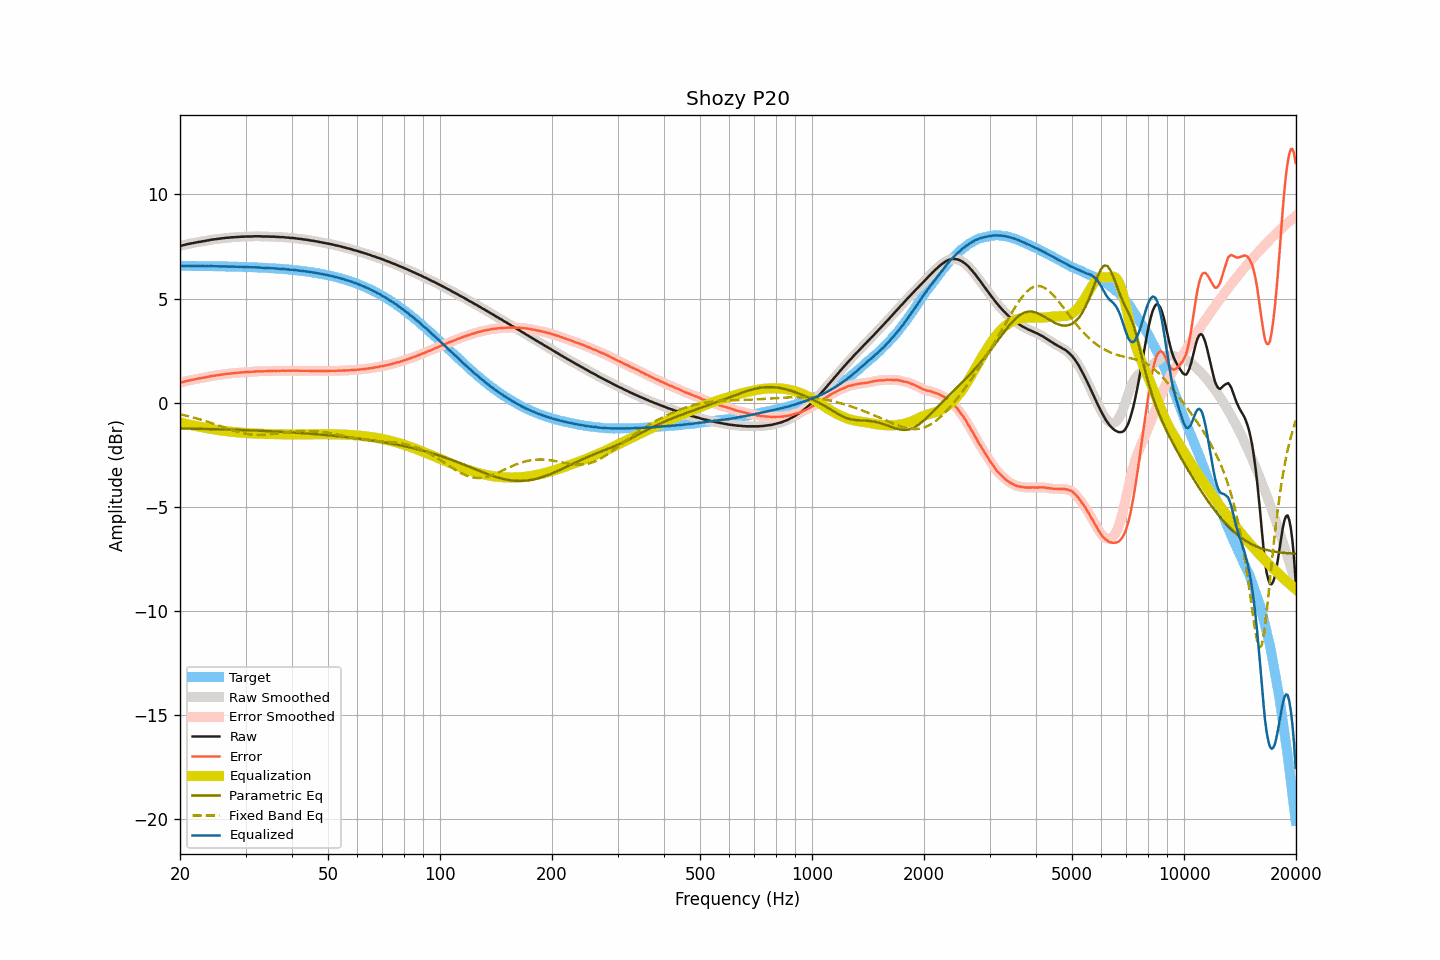

The file beside this chart, header and first rows:
frequency, raw, smoothed, error, error_smoothed, equalization, parametric_eq, fixed_band_eq, equalized_raw, equalized_smoothed, target
20.00, 7.52, 7.52, 0.95, 0.95, -0.95, -1.24, -0.57, 6.57, 6.57, 6.57
20.20, 7.54, 7.54, 0.97, 0.97, -0.97, -1.24, -0.58, 6.57, 6.57, 6.57
20.40, 7.56, 7.56, 0.99, 0.99, -0.99, -1.25, -0.60, 6.57, 6.57, 6.57
20.61, 7.58, 7.58, 1.01, 1.01, -1.01, -1.25, -0.62, 6.57, 6.57, 6.57
20.81, 7.60, 7.60, 1.03, 1.03, -1.03, -1.25, -0.63, 6.57, 6.57, 6.57
21.02, 7.62, 7.62, 1.05, 1.05, -1.05, -1.25, -0.65, 6.57, 6.57, 6.57
21.23, 7.63, 7.63, 1.06, 1.07, -1.07, -1.25, -0.67, 6.56, 6.57, 6.56
21.44, 7.65, 7.65, 1.09, 1.08, -1.08, -1.25, -0.69, 6.57, 6.56, 6.56
21.66, 7.66, 7.66, 1.10, 1.10, -1.10, -1.25, -0.71, 6.56, 6.56, 6.56
21.87, 7.68, 7.68, 1.12, 1.11, -1.11, -1.26, -0.73, 6.56, 6.56, 6.56
22.09, 7.69, 7.69, 1.13, 1.13, -1.13, -1.26, -0.75, 6.56, 6.56, 6.56
22.31, 7.71, 7.71, 1.15, 1.15, -1.14, -1.26, -0.77, 6.56, 6.56, 6.56
22.54, 7.72, 7.72, 1.16, 1.16, -1.16, -1.26, -0.80, 6.56, 6.56, 6.56
22.76, 7.73, 7.73, 1.17, 1.17, -1.17, -1.26, -0.82, 6.56, 6.56, 6.56
22.99, 7.75, 7.74, 1.19, 1.19, -1.19, -1.26, -0.84, 6.56, 6.56, 6.56
23.22, 7.76, 7.76, 1.20, 1.20, -1.20, -1.27, -0.87, 6.56, 6.56, 6.56
23.45, 7.77, 7.77, 1.21, 1.22, -1.22, -1.27, -0.89, 6.55, 6.55, 6.56
23.69, 7.79, 7.79, 1.23, 1.23, -1.23, -1.27, -0.92, 6.56, 6.55, 6.55
23.92, 7.80, 7.80, 1.25, 1.25, -1.25, -1.27, -0.94, 6.55, 6.55, 6.55
24.16, 7.82, 7.82, 1.27, 1.26, -1.26, -1.27, -0.97, 6.56, 6.56, 6.55
24.40, 7.83, 7.83, 1.28, 1.28, -1.28, -1.28, -0.99, 6.55, 6.55, 6.55
24.65, 7.84, 7.84, 1.29, 1.29, -1.29, -1.28, -1.02, 6.55, 6.55, 6.55
24.89, 7.85, 7.85, 1.30, 1.30, -1.30, -1.28, -1.05, 6.55, 6.55, 6.55
25.14, 7.86, 7.86, 1.31, 1.31, -1.31, -1.28, -1.07, 6.55, 6.55, 6.55
25.39, 7.87, 7.87, 1.32, 1.32, -1.32, -1.28, -1.10, 6.54, 6.54, 6.55
25.65, 7.88, 7.88, 1.33, 1.33, -1.34, -1.29, -1.13, 6.54, 6.54, 6.54
25.91, 7.89, 7.89, 1.35, 1.35, -1.35, -1.29, -1.16, 6.54, 6.54, 6.54
26.16, 7.90, 7.90, 1.36, 1.36, -1.36, -1.29, -1.18, 6.54, 6.54, 6.54
26.43, 7.91, 7.91, 1.37, 1.37, -1.37, -1.29, -1.21, 6.54, 6.54, 6.54
26.69, 7.92, 7.92, 1.38, 1.38, -1.38, -1.30, -1.24, 6.54, 6.54, 6.54
26.96, 7.92, 7.92, 1.38, 1.39, -1.39, -1.30, -1.26, 6.53, 6.54, 6.54
27.23, 7.93, 7.93, 1.39, 1.39, -1.40, -1.30, -1.29, 6.53, 6.53, 6.53
27.50, 7.94, 7.94, 1.41, 1.40, -1.40, -1.30, -1.32, 6.54, 6.53, 6.53
27.77, 7.94, 7.94, 1.41, 1.41, -1.41, -1.30, -1.34, 6.53, 6.53, 6.53
28.05, 7.95, 7.95, 1.42, 1.42, -1.42, -1.31, -1.36, 6.53, 6.53, 6.53
28.33, 7.95, 7.95, 1.42, 1.42, -1.43, -1.31, -1.39, 6.52, 6.53, 6.53
28.62, 7.96, 7.96, 1.43, 1.43, -1.43, -1.31, -1.41, 6.53, 6.52, 6.52
28.90, 7.96, 7.96, 1.44, 1.44, -1.44, -1.32, -1.43, 6.52, 6.52, 6.52
29.19, 7.97, 7.97, 1.45, 1.45, -1.45, -1.32, -1.45, 6.52, 6.52, 6.52
29.48, 7.97, 7.97, 1.45, 1.45, -1.45, -1.32, -1.47, 6.52, 6.52, 6.52
29.78, 7.97, 7.97, 1.45, 1.46, -1.46, -1.32, -1.48, 6.51, 6.52, 6.52
30.08, 7.98, 7.98, 1.47, 1.46, -1.46, -1.33, -1.50, 6.52, 6.51, 6.51
30.38, 7.98, 7.98, 1.47, 1.47, -1.47, -1.33, -1.51, 6.51, 6.51, 6.51
30.68, 7.98, 7.98, 1.47, 1.47, -1.47, -1.33, -1.52, 6.51, 6.51, 6.51
30.99, 7.98, 7.98, 1.48, 1.48, -1.48, -1.34, -1.53, 6.50, 6.50, 6.50
31.30, 7.98, 7.98, 1.48, 1.48, -1.48, -1.34, -1.54, 6.50, 6.50, 6.50
31.61, 7.99, 7.99, 1.49, 1.49, -1.49, -1.34, -1.55, 6.50, 6.50, 6.50
31.93, 7.99, 7.99, 1.49, 1.49, -1.49, -1.34, -1.55, 6.50, 6.50, 6.49
32.24, 7.99, 7.99, 1.50, 1.50, -1.50, -1.35, -1.55, 6.49, 6.50, 6.49
32.57, 7.99, 7.99, 1.50, 1.50, -1.50, -1.35, -1.55, 6.49, 6.49, 6.49
32.89, 7.99, 7.99, 1.51, 1.50, -1.50, -1.35, -1.55, 6.49, 6.48, 6.48
33.22, 7.98, 7.98, 1.50, 1.50, -1.50, -1.36, -1.55, 6.47, 6.48, 6.48
33.55, 7.98, 7.98, 1.50, 1.50, -1.51, -1.36, -1.55, 6.47, 6.47, 6.48
33.89, 7.98, 7.98, 1.51, 1.51, -1.51, -1.37, -1.54, 6.47, 6.47, 6.47
34.23, 7.98, 7.98, 1.51, 1.51, -1.51, -1.37, -1.54, 6.47, 6.47, 6.47
34.57, 7.98, 7.98, 1.52, 1.51, -1.51, -1.37, -1.53, 6.47, 6.46, 6.46
34.92, 7.97, 7.97, 1.51, 1.51, -1.51, -1.38, -1.52, 6.46, 6.46, 6.46
35.27, 7.97, 7.97, 1.51, 1.52, -1.52, -1.38, -1.51, 6.45, 6.45, 6.45
35.62, 7.97, 7.97, 1.52, 1.52, -1.52, -1.38, -1.50, 6.45, 6.45, 6.45
35.97, 7.97, 7.97, 1.52, 1.52, -1.52, -1.39, -1.49, 6.45, 6.45, 6.44
... 635 more rows
